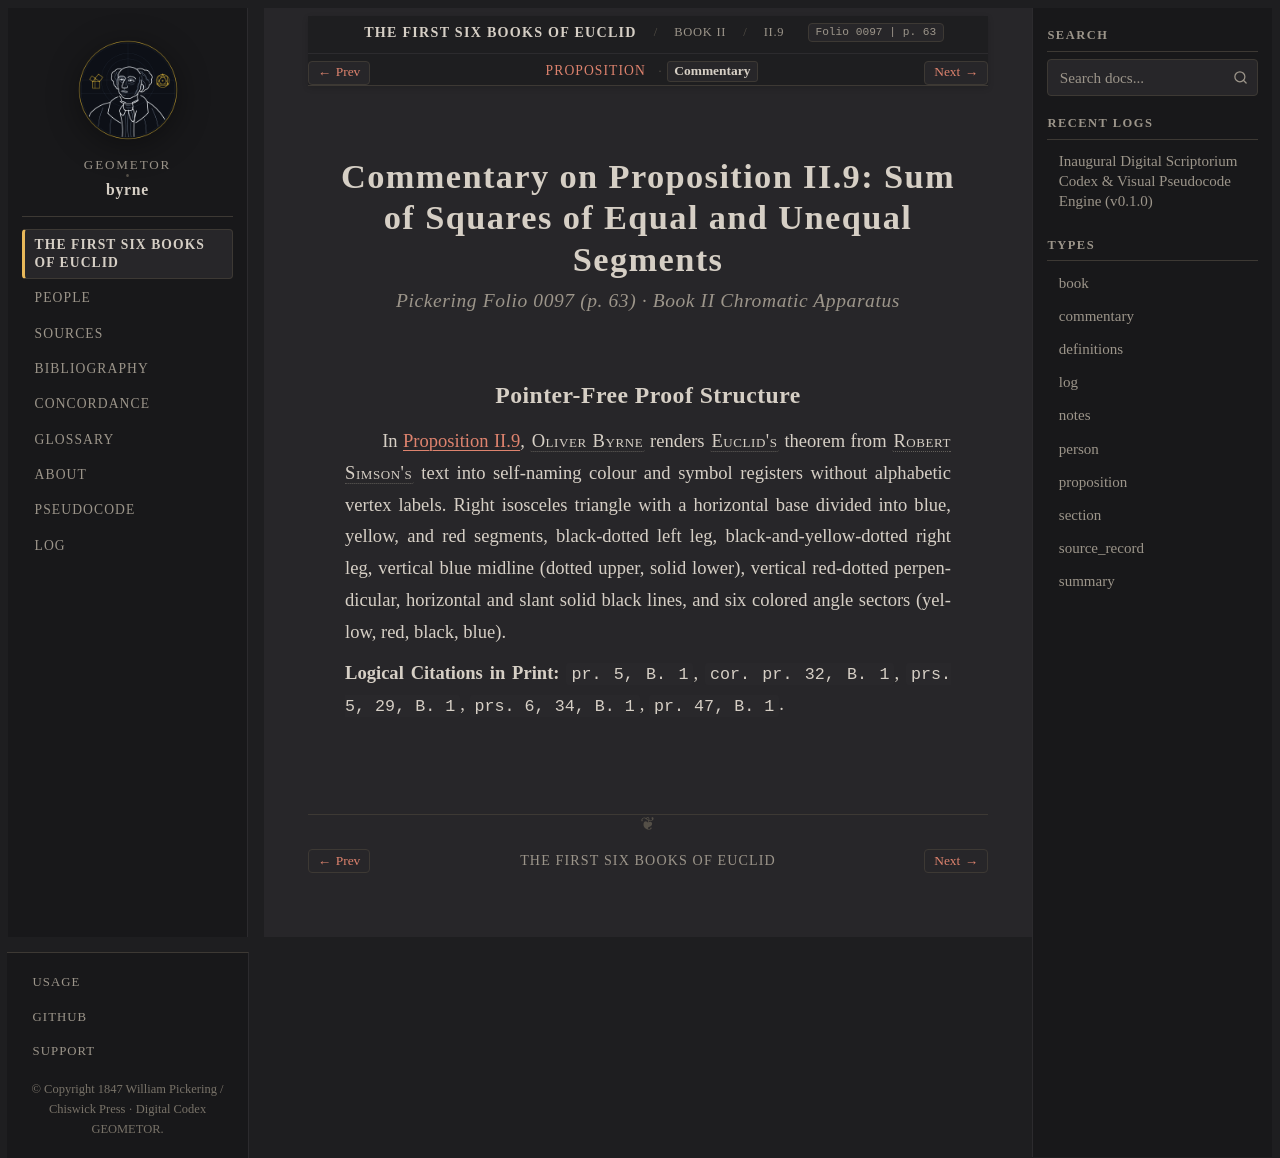

repository: geometor/byrne · page: coloured_euclid/book-ii/09/commentary.html · generator: sphinx

:canonical_id: II.9.commentary
:book: II
:proposition: 9
:order: 9
:type: commentary
:title: Commentary — Proposition II.9
:folio: 0097
:page: 63

.. _byrne-ii-9-commentary:

.. folio:: 0097
   :page: 63

Commentary on Proposition II.9: Sum of Squares of Equal and Unequal Segments
============================================================================

.. rubric:: Pickering Folio 0097 (p. 63) · Book II Chromatic Apparatus

Pointer-Free Proof Structure
----------------------------

In :ref:`Proposition II.9 <byrne-ii-9>`, :person:`Oliver Byrne <byrne>` renders :person:`Euclid's <euclid>` theorem from :person:`Robert Simson's <simson>` text into self-naming colour and symbol registers without alphabetic vertex labels. Right isosceles triangle with a horizontal base divided into blue, yellow, and red segments, black-dotted left leg, black-and-yellow-dotted right leg, vertical blue midline (dotted upper, solid lower), vertical red-dotted perpendicular, horizontal and slant solid black lines, and six colored angle sectors (yellow, red, black, blue).

**Logical Citations in Print:** ``pr. 5, B. 1``, ``cor. pr. 32, B. 1``, ``prs. 5, 29, B. 1``, ``prs. 6, 34, B. 1``, ``pr. 47, B. 1``.
